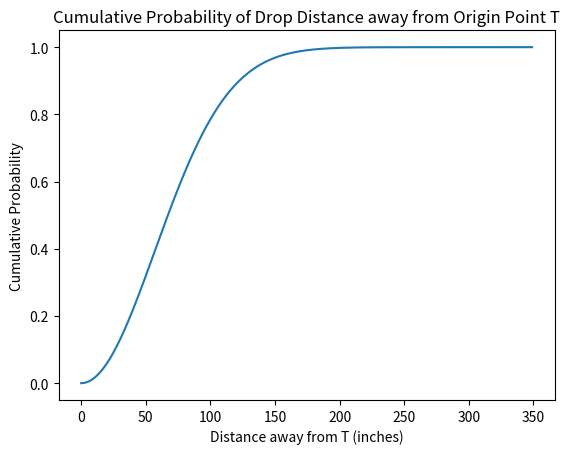

Generate this figure with matplotlib:
# CDF of X

import matplotlib.pyplot as plt
import math

tau = 57
a = 1 / tau

# x axis values
x = []
for i in range(0, 350):
    x.append(i)

# corresponding y axis values
y = []
for i in x:
    exp_term = (-1/2) * math.pow(a, 2) * math.pow(i, 2)
    y.append(1 - math.exp(exp_term))

# plotting the points
plt.plot(x, y)

# naming the x axis
plt.xlabel('Distance away from T (inches)')
# naming the y axis
plt.ylabel('Cumulative Probability')


# giving a title to my graph
plt.title('Cumulative Probability of Drop Distance away from Origin Point T')

# function to show the plot
plt.show()
